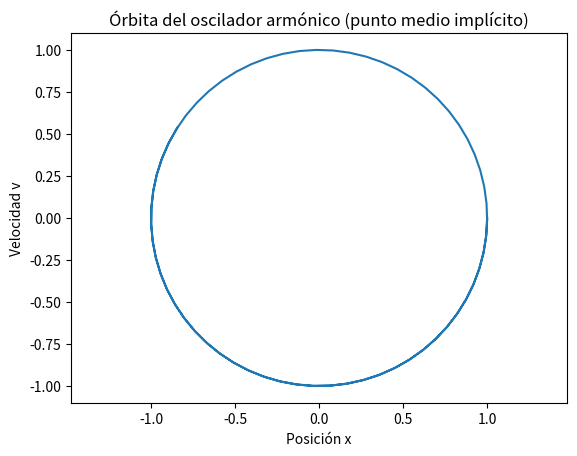

Python code for this plot:
import matplotlib.pyplot as plt
from numpy import array, zeros
from numpy.linalg import norm

# Comentado con Copilot
# Modelo físico: oscilador armónico simple.
# La variable de estado es U = [x, v], donde:
#   x = posición
#   v = velocidad
# La ecuación es:
#   x' = v
#   v' = -x
# o equivalentemente x'' + x = 0.


def F(U):
    # Derivada del estado U = [x, v]
    return array([U[1], -U[0]])

# Número de pasos temporales
N = 100
# Tamaño del paso temporal
At = 0.1
# Número de componentes del vector de estado
Nv = 2

# Matriz que guarda la evolución del sistema en el tiempo:
# U[n,0] = x_n, U[n,1] = v_n
U = zeros((N + 1, Nv))

# Condición inicial: x(0)=1, v(0)=0
U[0, :] = array([1, 0])

# Integración con el método implícito del punto medio.
# En cada paso se busca Y tal que:
#   Y = U[n] + At/2 * (F(U[n]) + F(Y))
# Es decir, se usa la media de la derivada en el inicio y en el final del intervalo.
# Esto produce un método más estable que Euler para ciertos sistemas.
for n in range(0, N):
    # Y es el valor aproximado del estado en el siguiente paso temporal.
    # Se inicializa con el valor actual para luego corregirlo iterativamente.
    Y = U[n, :]

    # Mientras no se cumpla la ecuación implícita con la precisión pedida,
    # seguimos ajustando Y.
    # La expresión dentro de norm(...) es el residuo de la ecuación:
    #   R = Y - U[n] - (At/2) * (F(U[n]) + F(Y))
    # Cuando R ≈ 0, entonces Y satisface el método del punto medio implícito.
    while norm(Y - U[n, :] - At / 2 * (F(U[n, :]) + F(Y))) > 1e-10:
        # Calculamos el residuo residual para saber cuánto falta para cumplir la ecuación.
        R = Y - U[n, :] - At / 2 * (F(U[n, :]) + F(Y))

        # Corregimos Y restando el residuo. Esto mueve Y hacia la solución de la ecuación implícita.
        # Si R es positivo, disminuimos Y; si es negativo, aumentamos Y.
        Y = Y - R

        # Muestra la magnitud del error residual en cada iteración.
        # Sirve para ver cómo converge la solución.
        print(norm(R))
        # input("Press Enter to continue...")

    # Cuando el residuo es suficientemente pequeño, aceptamos Y como el siguiente estado.
    U[n + 1, :] = Y

# Graficamos la trayectoria en el plano (x, v), que para este sistema es una órbita cerrada.
plt.plot(U[:, 0], U[:, 1])
plt.axis('equal')
plt.xlabel('Posición x')
plt.ylabel('Velocidad v')
plt.title('Órbita del oscilador armónico (punto medio implícito)')
plt.show()
